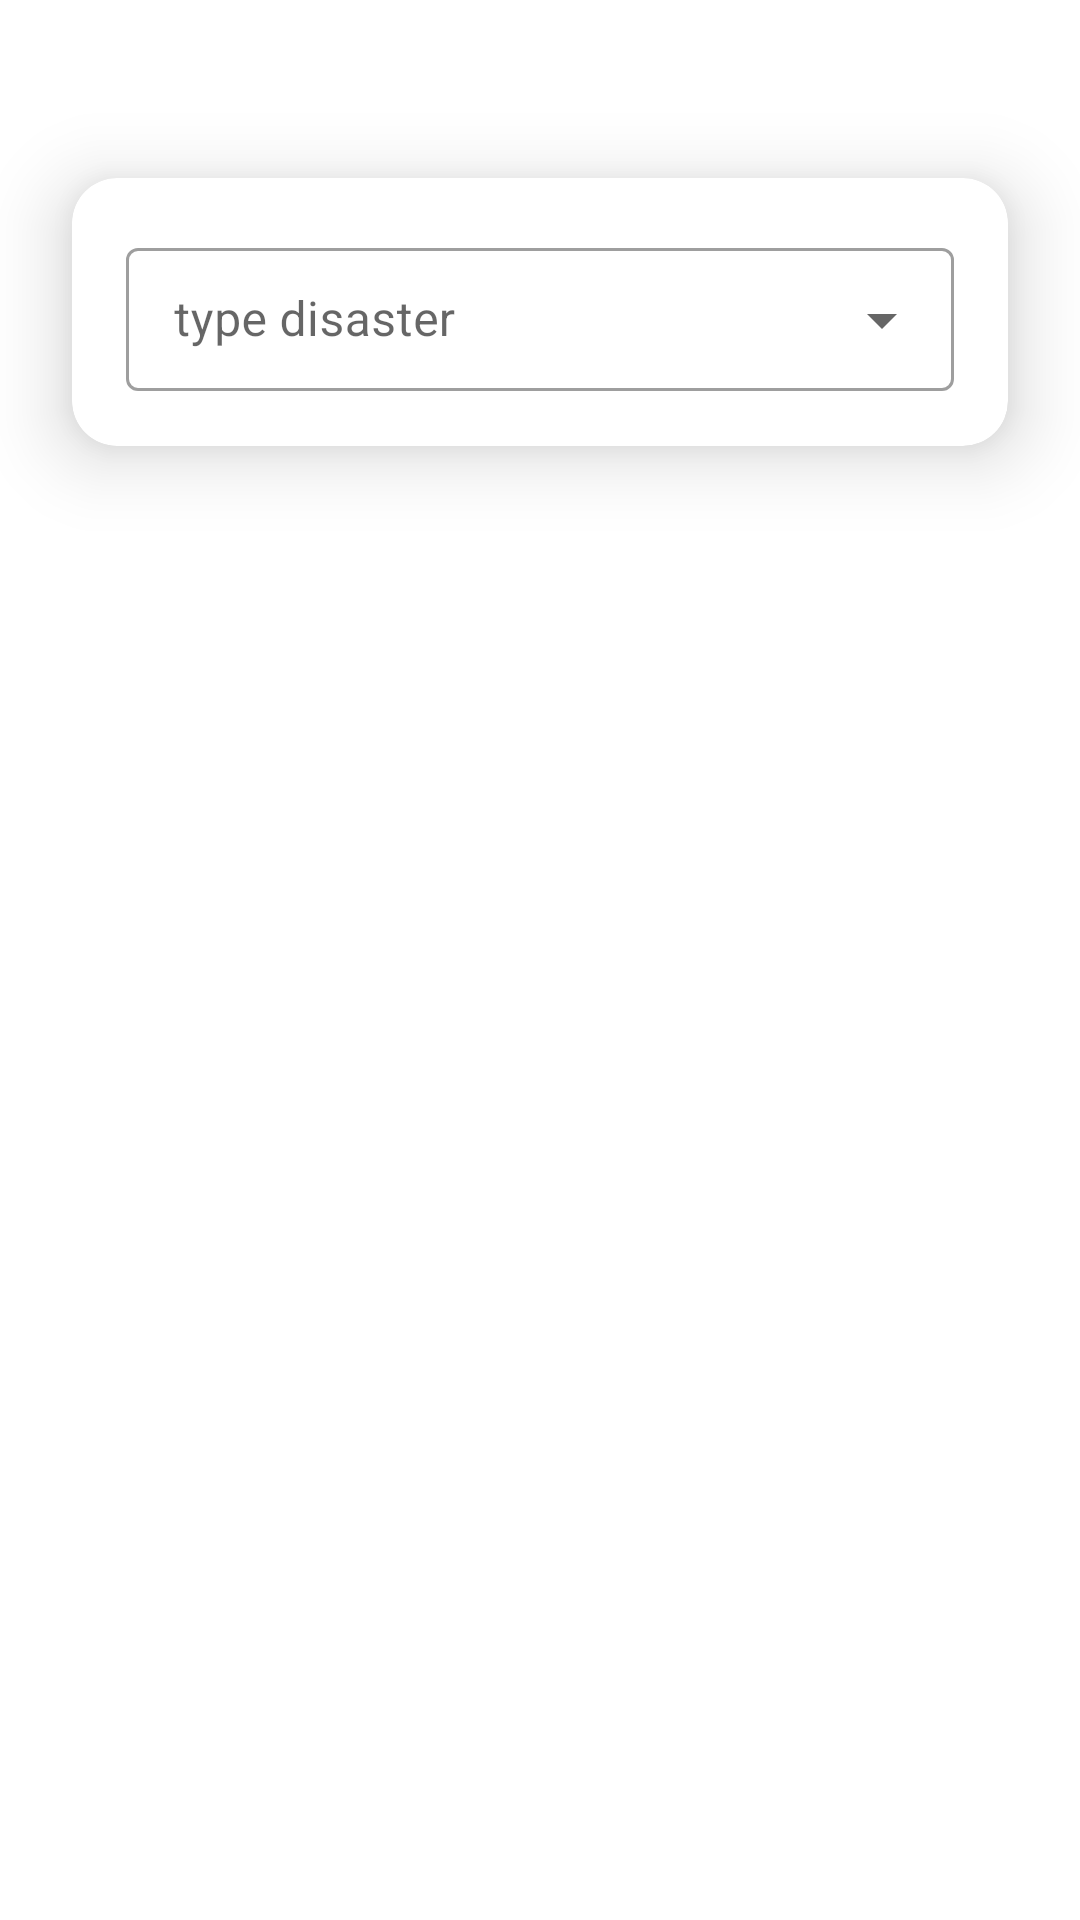

Produce the Android XML layout that renders to this screen, including the resource entries it uses.
<!-- AndroidManifest.xml: application theme Theme.DisasterApp -->
<!-- res/layout/activity_filter.xml -->
<?xml version="1.0" encoding="utf-8"?>
<androidx.constraintlayout.widget.ConstraintLayout xmlns:android="http://schemas.android.com/apk/res/android"
    xmlns:app="http://schemas.android.com/apk/res-auto"
    xmlns:tools="http://schemas.android.com/tools"
    android:layout_width="match_parent"
    android:layout_height="match_parent"
    tools:context=".FilterActivity">















    <com.google.android.material.card.MaterialCardView
        android:layout_width="match_parent"
        android:layout_height="wrap_content"
        app:cardCornerRadius="15dp"
        app:cardElevation="15dp"
        android:layout_margin="24dp"
        android:outlineSpotShadowColor="@color/black"
        app:layout_constraintBottom_toBottomOf="parent"
        app:layout_constraintTop_toTopOf="parent"
        app:layout_constraintStart_toStartOf="parent"
        app:layout_constraintEnd_toEndOf="parent"
        app:layout_constraintVertical_bias="0.07">

        <com.google.android.material.textfield.TextInputLayout
            android:id="@+id/layout_province"
            style="@style/Widget.MaterialComponents.TextInputLayout.OutlinedBox.Dense.ExposedDropdownMenu"
            android:layout_width="match_parent"
            android:layout_height="wrap_content"
            android:layout_margin="18dp"
            android:hint="type disaster">

            <com.google.android.material.textfield.MaterialAutoCompleteTextView
                android:id="@+id/edt_province"
                android:layout_width="match_parent"
                android:layout_height="wrap_content"
                android:inputType="none" />

        </com.google.android.material.textfield.TextInputLayout>


    </com.google.android.material.card.MaterialCardView>

</androidx.constraintlayout.widget.ConstraintLayout>
<!-- resources referenced by this layout -->
<resources>
  <style name="Theme.DisasterApp" parent="Theme.MaterialComponents.DayNight.NoActionBar">
          
          <item name="colorPrimary">@color/purple_500</item>
          <item name="colorPrimaryVariant">@color/purple_700</item>
          <item name="colorOnPrimary">@color/white</item>
          
          <item name="colorSecondary">@color/teal_200</item>
          <item name="colorSecondaryVariant">@color/teal_700</item>
          <item name="colorOnSecondary">@color/black</item>
          
          <item name="android:statusBarColor">?attr/colorPrimaryVariant</item>
          
          <item name="colorOnBackground">@color/black</item>
          <item name="colorSurface">@color/white</item>
      </style>
  <!-- not gathered from this repository: default colours our renderer supplied (Android Studio template values) -->
  <color name="purple_500">#FF6200EE</color>
  <color name="purple_700">#FF3700B3</color>
  <color name="teal_200">#FF03DAC5</color>
  <color name="teal_700">#FF018786</color>
  <color name="black">#FF000000</color>
  <color name="white">#FFFFFFFF</color>
</resources>
